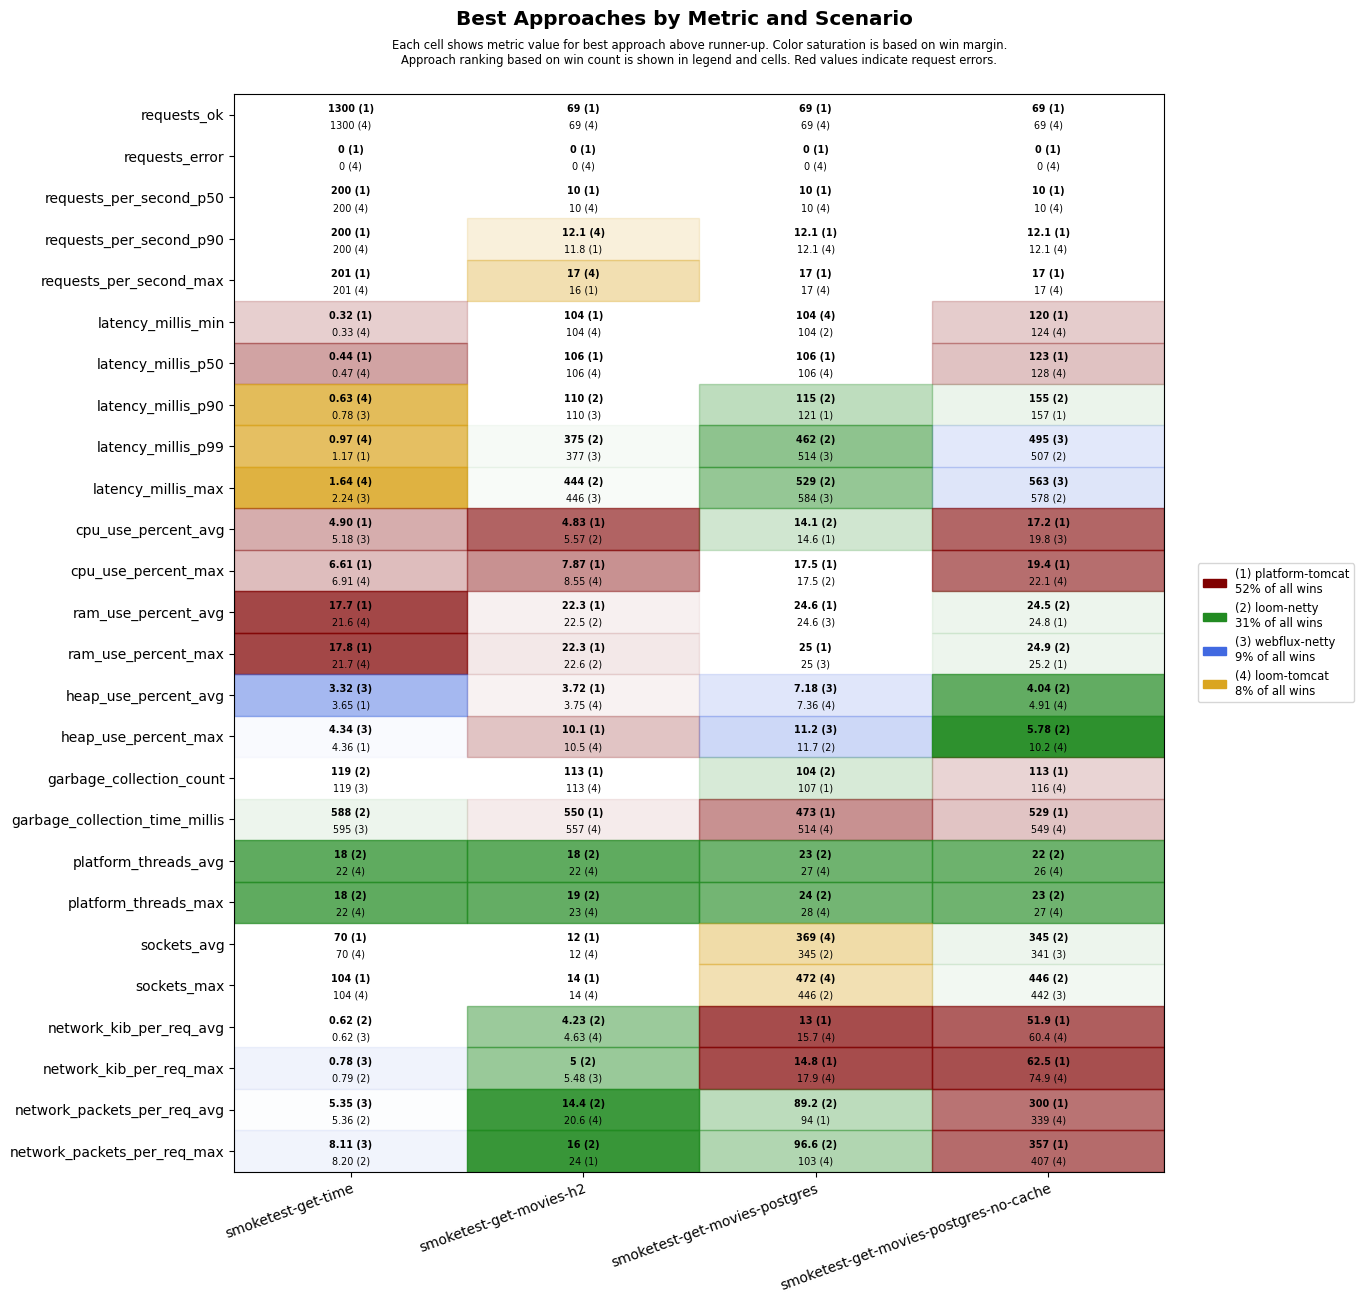

The table this chart was drawn from, first rows:
scenario, approach, requests_ok, requests_error, requests_per_second_p50, requests_per_second_p90, requests_per_second_max, latency_millis_min, latency_millis_p50, latency_millis_p90, latency_millis_p99, latency_millis_max, cpu_use_percent_avg, cpu_use_percent_max, ram_use_percent_avg, ram_use_percent_max, heap_use_percent_avg, heap_use_percent_max, garbage_collection_count, garbage_collection_time_millis, platform_threads_avg, platform_threads_max, sockets_avg, sockets_max
smoketest-get-time, platform-tomcat, 1300, 0, 200, 200, 201, 0.32, 0.44, 0.82, 1.17, 2.27, 4.90, 6.61, 17.7, 17.8, 3.65, 4.36, 126, 637, 62, 62, 70, 104
smoketest-get-time, loom-tomcat, 1300, 0, 200, 200, 201, 0.33, 0.47, 0.63, 0.97, 1.64, 5.24, 6.91, 21.6, 21.7, 4.47, 6.03, 126, 630, 22, 22, 70, 104
smoketest-get-time, loom-netty, 1300, 0, 200, 200, 201, 0.43, 0.61, 0.89, 1.34, 2.32, 6.17, 8.29, 21.7, 21.8, 4.34, 6.05, 119, 588, 18, 18, 70, 104
smoketest-get-time, webflux-netty, 1300, 0, 200, 200, 201, 0.39, 0.56, 0.78, 1.26, 2.24, 5.18, 7, 22.0, 22.1, 3.32, 4.34, 119, 595, 22, 22, 70, 104
smoketest-get-movies-h2, platform-tomcat, 69, 0, 10, 11.8, 16, 104, 106, 121, 632, 699, 4.83, 7.87, 22.3, 22.3, 3.72, 10.1, 113, 550, 30, 31, 12, 14
smoketest-get-movies-h2, loom-tomcat, 69, 0, 10, 12.1, 17, 104, 106, 148, 661, 716, 5.89, 8.55, 22.6, 22.7, 3.75, 10.5, 113, 557, 22, 23, 12, 14
smoketest-get-movies-h2, loom-netty, 69, 0, 10, 11.2, 14, 104, 106, 110, 375, 444, 5.57, 8.77, 22.5, 22.6, 7.07, 10.5, 121, 581, 18, 19, 12, 14
smoketest-get-movies-h2, webflux-netty, 69, 0, 10, 11.2, 14, 104, 107, 110, 377, 446, 6.07, 8.96, 22.6, 22.8, 6.07, 10.5, 122, 595, 22, 23, 12, 14
smoketest-get-movies-postgres, platform-tomcat, 69, 0, 10, 12.1, 17, 105, 106, 121, 652, 721, 14.6, 17.5, 24.6, 25.0, 8.52, 13.6, 107, 473, 32, 33, 333, 434
smoketest-get-movies-postgres, loom-tomcat, 69, 0, 10, 12.1, 17, 104, 106, 156, 709, 781, 15.0, 18.2, 24.9, 25.3, 7.36, 13.6, 110, 514, 27, 28, 369, 472
smoketest-get-movies-postgres, loom-netty, 69, 0, 10, 11.5, 15, 104, 107, 115, 462, 529, 14.1, 17.5, 24.7, 25.1, 8.46, 11.7, 104, 519, 23, 24, 345, 446
smoketest-get-movies-postgres, webflux-netty, 69, 0, 10, 11.5, 15, 104, 107, 133, 514, 584, 14.7, 19.4, 24.6, 25.0, 7.18, 11.2, 107, 538, 27, 28, 341, 444
smoketest-get-movies-postgres-no-cache, platform-tomcat, 69, 0, 10, 12.1, 17, 120, 123, 157, 679, 753, 17.2, 19.4, 24.8, 25.2, 6.18, 13.1, 113, 529, 29, 30, 332, 432
smoketest-get-movies-postgres-no-cache, loom-tomcat, 69, 0, 10, 12.1, 17, 124, 128, 184, 740, 799, 20.1, 22.1, 25.0, 25.3, 4.91, 10.2, 116, 549, 26, 27, 333, 434
smoketest-get-movies-postgres-no-cache, loom-netty, 69, 0, 10, 11.5, 15, 128, 132, 155, 507, 578, 20.7, 24.2, 24.5, 24.9, 4.04, 5.78, 123, 670, 22, 23, 345, 446
smoketest-get-movies-postgres-no-cache, webflux-netty, 69, 0, 10, 11.5, 15, 127, 132, 188, 495, 563, 19.8, 22.3, 25.0, 25.4, 4.95, 10.6, 140, 747, 26, 27, 341, 442
